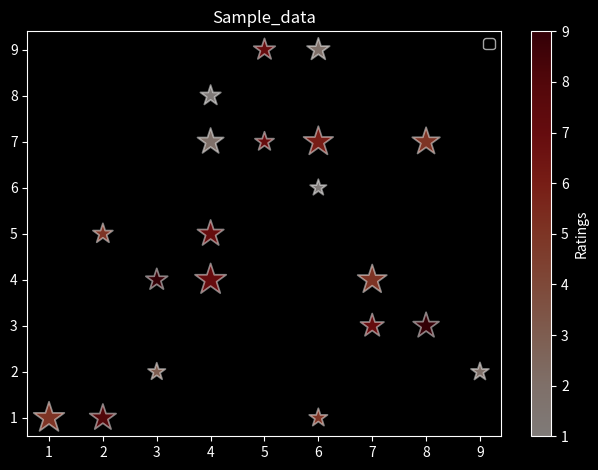

Write Python code to recreate this figure.
from matplotlib import pyplot as plt
import pandas as pd

plt.style.use("dark_background")

x       =   [5,7,8,5,6,7,9,2,3,4,4,4,2,6,3,6,8,6,4,1]
y       =   [7,4,3,9,1,3,2,5,2,4,8,7,1,6,4,9,7,7,5,1]
colors  =   [7,5,9,7,5,7,2,5,3,7,1,2,8,1,9,2,5,6,7,5]
sizes   =   [209,486,381,266,191,315,185,228,174,558,239,394,399,153,273,293,436,501,397,539]

plt.scatter(x,y,marker="*",c=colors,cmap="Reds",s=sizes,edgecolor="white",linewidth=1.25,alpha=0.5)

cbar=plt.colorbar()
# this will create color bar in our plot
cbar.set_label("Ratings")
# this will set the label of our coloe bar.

plt.title("Sample_data")

plt.legend()
plt.tight_layout()
plt.show()
